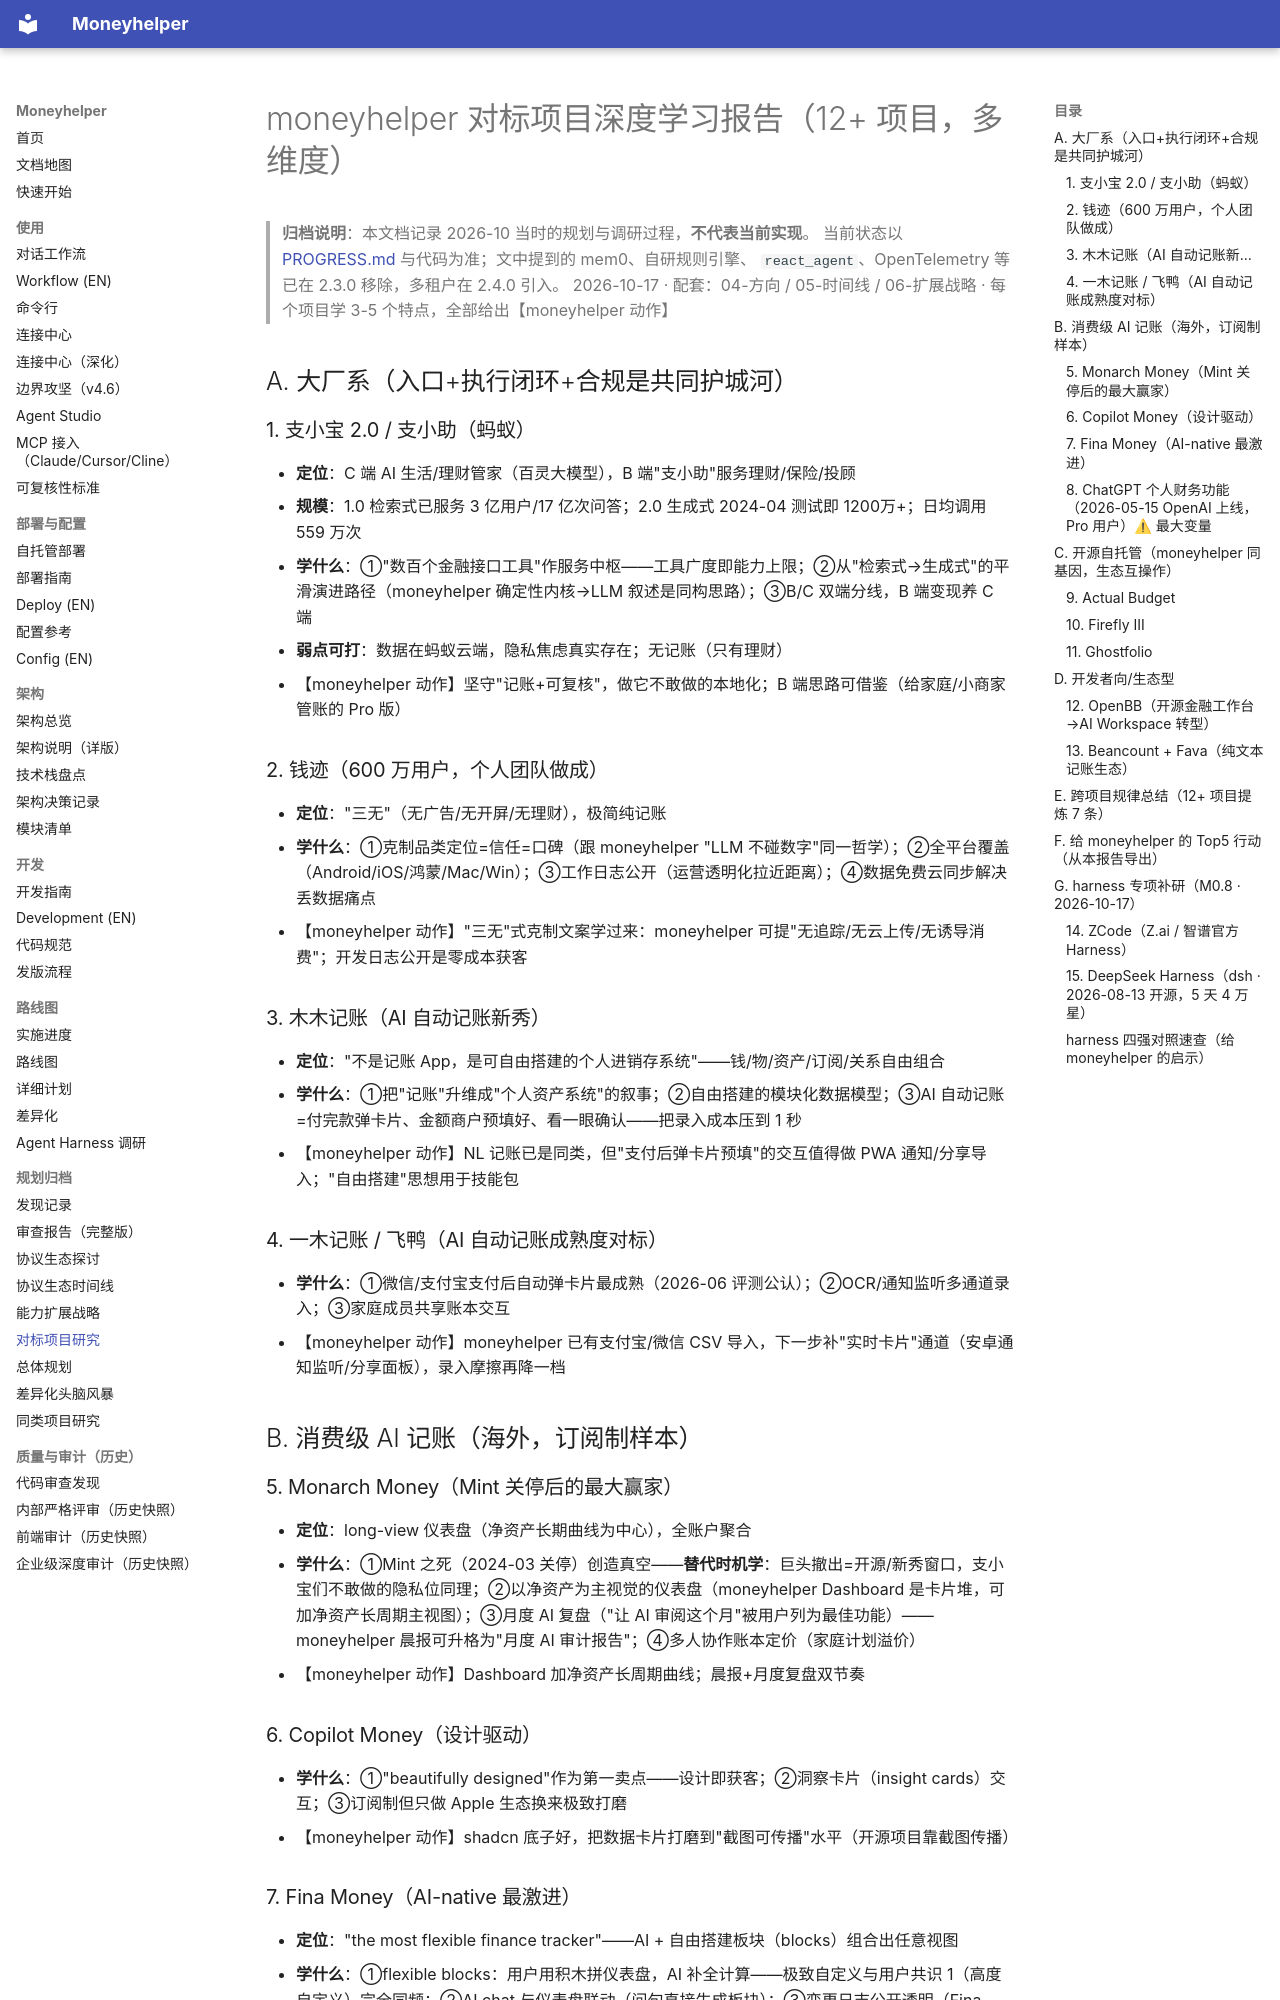

repository: badhope/moneyhelper · page: planning/07-对标项目深度学习报告/index.html · generator: mkdocs

# moneyhelper 对标项目深度学习报告（12+ 项目，多维度）

> **归档说明**：本文档记录 2026-10 当时的规划与调研过程，**不代表当前实现**。
> 当前状态以 [PROGRESS.md](../PROGRESS.md) 与代码为准；文中提到的 mem0、自研规则引擎、
> `react_agent`、OpenTelemetry 等已在 2.3.0 移除，多租户在 2.4.0 引入。
> 2026-10-17 · 配套：04-方向 / 05-时间线 / 06-扩展战略 · 每个项目学 3-5 个特点，全部给出【moneyhelper 动作】

## A. 大厂系（入口+执行闭环+合规是共同护城河）

### 1. 支小宝 2.0 / 支小助（蚂蚁）
- **定位**：C 端 AI 生活/理财管家（百灵大模型），B 端"支小助"服务理财/保险/投顾
- **规模**：1.0 检索式已服务 3 亿用户/17 亿次问答；2.0 生成式 2024-04 测试即 1200万+；日均调用 559 万次
- **学什么**：①"数百个金融接口工具"作服务中枢——工具广度即能力上限；②从"检索式→生成式"的平滑演进路径（moneyhelper 确定性内核→LLM 叙述是同构思路）；③B/C 双端分线，B 端变现养 C 端
- **弱点可打**：数据在蚂蚁云端，隐私焦虑真实存在；无记账（只有理财）
- 【moneyhelper 动作】坚守"记账+可复核"，做它不敢做的本地化；B 端思路可借鉴（给家庭/小商家管账的 Pro 版）

### 2. 钱迹（600 万用户，个人团队做成）
- **定位**："三无"（无广告/无开屏/无理财），极简纯记账
- **学什么**：①克制品类定位=信任=口碑（跟 moneyhelper "LLM 不碰数字"同一哲学）；②全平台覆盖（Android/iOS/鸿蒙/Mac/Win）；③工作日志公开（运营透明化拉近距离）；④数据免费云同步解决丢数据痛点
- 【moneyhelper 动作】"三无"式克制文案学过来：moneyhelper 可提"无追踪/无云上传/无诱导消费"；开发日志公开是零成本获客

### 3. 木木记账（AI 自动记账新秀）
- **定位**："不是记账 App，是可自由搭建的个人进销存系统"——钱/物/资产/订阅/关系自由组合
- **学什么**：①把"记账"升维成"个人资产系统"的叙事；②自由搭建的模块化数据模型；③AI 自动记账=付完款弹卡片、金额商户预填好、看一眼确认——把录入成本压到 1 秒
- 【moneyhelper 动作】NL 记账已是同类，但"支付后弹卡片预填"的交互值得做 PWA 通知/分享导入；"自由搭建"思想用于技能包

### 4. 一木记账 / 飞鸭（AI 自动记账成熟度对标）
- **学什么**：①微信/支付宝支付后自动弹卡片最成熟（2026-06 评测公认）；②OCR/通知监听多通道录入；③家庭成员共享账本交互
- 【moneyhelper 动作】moneyhelper 已有支付宝/微信 CSV 导入，下一步补"实时卡片"通道（安卓通知监听/分享面板），录入摩擦再降一档

## B. 消费级 AI 记账（海外，订阅制样本）

### 5. Monarch Money（Mint 关停后的最大赢家）
- **定位**：long-view 仪表盘（净资产长期曲线为中心），全账户聚合
- **学什么**：①Mint 之死（2024-03 关停）创造真空——**替代时机学**：巨头撤出=开源/新秀窗口，支小宝们不敢做的隐私位同理；②以净资产为主视觉的仪表盘（moneyhelper Dashboard 是卡片堆，可加净资产长周期主视图）；③月度 AI 复盘（"让 AI 审阅这个月"被用户列为最佳功能）——moneyhelper 晨报可升格为"月度 AI 审计报告"；④多人协作账本定价（家庭计划溢价）
- 【moneyhelper 动作】Dashboard 加净资产长周期曲线；晨报+月度复盘双节奏

### 6. Copilot Money（设计驱动）
- **学什么**：①"beautifully designed"作为第一卖点——设计即获客；②洞察卡片（insight cards）交互；③订阅制但只做 Apple 生态换来极致打磨
- 【moneyhelper 动作】shadcn 底子好，把数据卡片打磨到"截图可传播"水平（开源项目靠截图传播）

### 7. Fina Money（AI-native 最激进）
- **定位**："the most flexible finance tracker"——AI + 自由搭建板块（blocks）组合出任意视图
- **学什么**：①flexible blocks：用户用积木拼仪表盘，AI 补全计算——极致自定义与用户共识 1（高度自定义）完全同频；②AI chat 与仪表盘联动（问句直接生成板块）；③变更日志公开透明（Fina Docs changelog）
- 【moneyhelper 动作】06 文档"自由搭建"落点：Agent 面板+数据卡可配置化，问句生成视图
